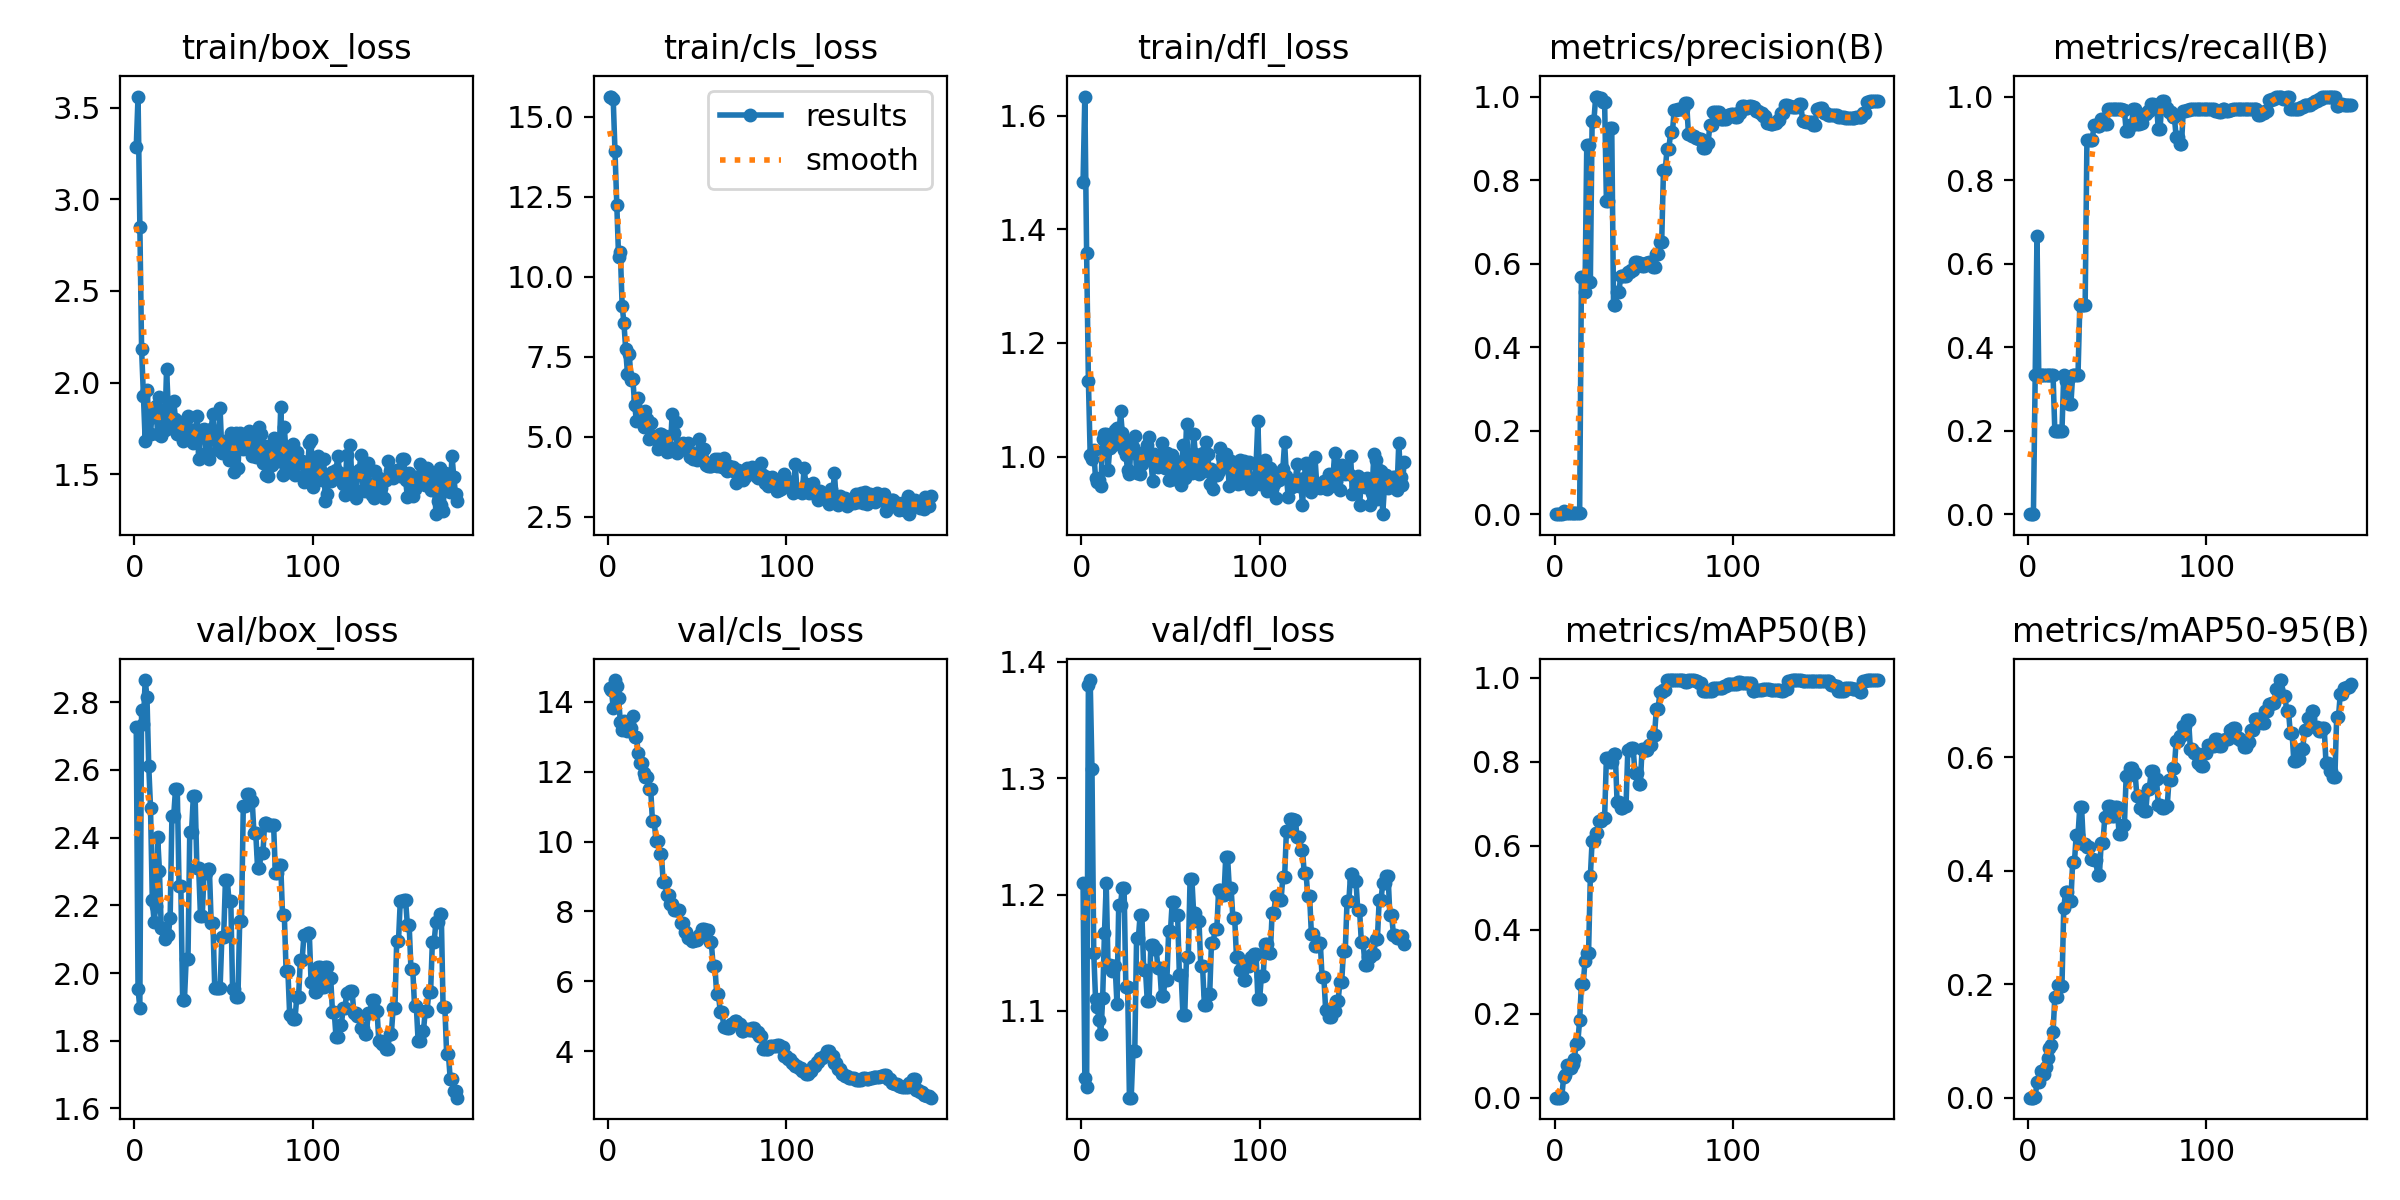

The file beside this chart, header and first rows:
epoch, time, train/box_loss, train/cls_loss, train/dfl_loss, metrics/precision(B), metrics/recall(B), metrics/mAP50(B), metrics/mAP50-95(B), val/box_loss, val/cls_loss, val/dfl_loss, lr/pg0, lr/pg1, lr/pg2
1, 12.76, 3.285, 15.63, 1.483, 0, 0, 0, 0, 2.727, 14.39, 1.21, 0.09703, 3e-05, 3e-05
2, 13.58, 3.56, 15.62, 1.633, 0, 0, 0, 0, 1.954, 14.35, 1.042, 0.09307, 6.97228e-05, 6.97228e-05
3, 14.48, 2.85, 15.54, 1.359, 0, 0, 0, 0, 1.896, 13.84, 1.035, 0.08911, 0.0001091, 0.0001091
4, 15.4, 2.182, 13.93, 1.133, 0.00074, 0.3333, 0.00148, 0.00118, 2.777, 14.63, 1.38, 0.08515, 0.0001482, 0.0001482
5, 16.41, 1.925, 12.24, 1.004, 0.00649, 0.6667, 0.04868, 0.02737, 2.735, 14.45, 1.384, 0.08119, 0.000187, 0.000187
6, 17.28, 1.684, 10.63, 0.996, 0.00186, 0.3333, 0.05312, 0.02796, 2.866, 14.11, 1.308, 0.07723, 0.0002254, 0.0002254
7, 18.21, 1.961, 10.77, 1.011, 0.00185, 0.3333, 0.07674, 0.04737, 2.817, 13.42, 1.15, 0.07326, 0.0002636, 0.0002636
8, 19.12, 1.823, 9.094, 0.962, 0.00185, 0.3333, 0.07716, 0.04379, 2.612, 13.2, 1.111, 0.0693, 0.0003014, 0.0003014
9, 19.99, 1.719, 8.557, 0.9546, 0.00185, 0.3333, 0.06972, 0.0414, 2.489, 13.46, 1.104, 0.06534, 0.0003389, 0.0003389
10, 20.87, 1.856, 7.725, 0.9587, 0.00185, 0.3333, 0.0802, 0.05333, 2.216, 13.34, 1.092, 0.06138, 0.0003761, 0.0003761
11, 21.79, 1.81, 6.949, 0.9484, 0.00186, 0.3333, 0.09166, 0.06961, 2.152, 13.17, 1.08, 0.05741, 0.000413, 0.000413
12, 22.66, 1.871, 7.579, 1.031, 0.00186, 0.3333, 0.1268, 0.08823, 2.198, 13.32, 1.111, 0.05345, 0.0004495, 0.0004495
13, 23.52, 1.719, 6.779, 1.04, 0.00187, 0.3333, 0.1337, 0.09257, 2.401, 13.26, 1.167, 0.04949, 0.0004858, 0.0004858
14, 24.34, 1.922, 6.814, 1.04, 0.00187, 0.3333, 0.1844, 0.1148, 2.303, 13.6, 1.21, 0.04552, 0.0005217, 0.0005217
15, 25.17, 1.708, 5.996, 0.9765, 0.5677, 0.2, 0.2708, 0.1772, 2.134, 13, 1.139, 0.04156, 0.0005573, 0.0005573
16, 25.94, 1.736, 5.501, 1.015, 0.5677, 0.2, 0.2708, 0.1772, 2.134, 13, 1.139, 0.03759, 0.0005926, 0.0005926
17, 26.78, 1.741, 6.222, 1.021, 0.5317, 0.2, 0.3245, 0.1991, 2.1, 12.55, 1.135, 0.03363, 0.0006275, 0.0006275
18, 27.8, 2.074, 5.746, 1.02, 0.8836, 0.2, 0.3448, 0.197, 2.113, 12.26, 1.138, 0.02966, 0.0006622, 0.0006622
19, 28.6, 1.852, 5.681, 1.046, 0.8836, 0.2, 0.3448, 0.197, 2.113, 12.26, 1.138, 0.0257, 0.0006965, 0.0006965
20, 29.45, 1.753, 5.305, 1.05, 0.5567, 0.3333, 0.527, 0.3336, 2.163, 11.97, 1.106, 0.02173, 0.0007306, 0.0007306
21, 30.34, 1.783, 5.804, 1.025, 0.9421, 0.3191, 0.6124, 0.3617, 2.464, 11.86, 1.191, 0.01776, 0.0007643, 0.0007643
22, 31.01, 1.898, 5.547, 1.08, 0.9421, 0.3191, 0.6124, 0.3617, 2.464, 11.86, 1.191, 0.0138, 0.0007977, 0.0007977
23, 31.58, 1.801, 4.937, 1.042, 1, 0.2631, 0.6314, 0.346, 2.543, 11.51, 1.206, 0.009831, 0.0008307, 0.0008307
24, 32.18, 1.719, 5.439, 1.011, 1, 0.2631, 0.6314, 0.346, 2.543, 11.51, 1.206, 0.005863, 0.0008635, 0.0008635
25, 32.76, 1.724, 5.028, 1.002, 0.997, 0.3333, 0.6582, 0.4154, 2.256, 10.58, 1.12, 0.001896, 0.0008959, 0.0008959
26, 33.29, 1.72, 5.015, 0.9762, 0.997, 0.3333, 0.6582, 0.4154, 2.256, 10.58, 1.12, 0.000901, 0.000901, 0.000901
27, 33.85, 1.679, 4.914, 0.9702, 0.9872, 0.3333, 0.6674, 0.463, 1.92, 10.01, 1.025, 0.000897, 0.000897, 0.000897
28, 34.39, 1.787, 4.603, 1.028, 0.9872, 0.3333, 0.6674, 0.463, 1.92, 10.01, 1.025, 0.0008931, 0.0008931, 0.0008931
29, 34.98, 1.795, 5.078, 1.017, 0.7507, 0.5, 0.8099, 0.5117, 2.042, 9.636, 1.066, 0.0008891, 0.0008891, 0.0008891
30, 35.58, 1.82, 5.067, 1.037, 0.7507, 0.5, 0.8099, 0.5117, 2.042, 9.636, 1.066, 0.0008852, 0.0008852, 0.0008852
31, 36.13, 1.714, 4.678, 0.9711, 0.9237, 0.5, 0.8001, 0.4462, 2.417, 8.854, 1.162, 0.0008812, 0.0008812, 0.0008812
32, 36.68, 1.744, 5.026, 1.003, 0.9237, 0.5, 0.8001, 0.4462, 2.417, 8.854, 1.162, 0.0008772, 0.0008772, 0.0008772
33, 37.23, 1.673, 4.525, 0.9692, 0.501, 0.8962, 0.8176, 0.4417, 2.522, 8.464, 1.183, 0.0008733, 0.0008733, 0.0008733
34, 37.76, 1.706, 4.691, 0.987, 0.501, 0.8962, 0.8176, 0.4417, 2.522, 8.464, 1.183, 0.0008693, 0.0008693, 0.0008693
35, 38.31, 1.818, 4.543, 1.009, 0.531, 0.8961, 0.7033, 0.4208, 2.311, 8.204, 1.135, 0.0008654, 0.0008654, 0.0008654
36, 38.91, 1.583, 5.695, 0.9951, 0.531, 0.8961, 0.7033, 0.4208, 2.311, 8.204, 1.135, 0.0008614, 0.0008614, 0.0008614
37, 39.47, 1.743, 5.119, 1.02, 0.5697, 0.932, 0.6909, 0.4184, 2.169, 8.034, 1.109, 0.0008574, 0.0008574, 0.0008574
38, 40, 1.738, 5.47, 1.034, 0.5697, 0.932, 0.6909, 0.4184, 2.169, 8.034, 1.109, 0.0008535, 0.0008535, 0.0008535
39, 40.55, 1.745, 4.484, 0.9935, 0.571, 0.9298, 0.6948, 0.3928, 2.296, 8.026, 1.156, 0.0008495, 0.0008495, 0.0008495
40, 41.09, 1.616, 4.626, 0.9572, 0.571, 0.9298, 0.6948, 0.3928, 2.296, 8.026, 1.156, 0.0008456, 0.0008456, 0.0008456
41, 41.64, 1.707, 4.778, 1.004, 0.5802, 0.9464, 0.8277, 0.4493, 2.307, 7.677, 1.153, 0.0008416, 0.0008416, 0.0008416
42, 42.17, 1.585, 4.79, 0.9903, 0.5802, 0.9464, 0.8277, 0.4493, 2.307, 7.677, 1.153, 0.0008376, 0.0008376, 0.0008376
43, 42.81, 1.749, 4.764, 0.9823, 0.5852, 0.9333, 0.8334, 0.4939, 2.149, 7.398, 1.137, 0.0008337, 0.0008337, 0.0008337
44, 43.35, 1.827, 4.577, 0.9871, 0.5852, 0.9333, 0.8334, 0.4939, 2.149, 7.398, 1.137, 0.0008297, 0.0008297, 0.0008297
45, 43.92, 1.7, 4.802, 1.024, 0.6027, 0.9697, 0.7736, 0.5147, 1.956, 7.241, 1.113, 0.0008258, 0.0008258, 0.0008258
46, 44.46, 1.68, 4.363, 0.9985, 0.6027, 0.9697, 0.7736, 0.5147, 1.956, 7.241, 1.113, 0.0008218, 0.0008218, 0.0008218
47, 45.03, 1.635, 4.501, 0.9804, 0.601, 0.9697, 0.747, 0.4958, 1.957, 7.147, 1.127, 0.0008178, 0.0008178, 0.0008178
48, 45.57, 1.858, 4.297, 1.007, 0.601, 0.9697, 0.747, 0.4958, 1.957, 7.147, 1.127, 0.0008139, 0.0008139, 0.0008139
49, 46.18, 1.614, 4.465, 0.9589, 0.5951, 0.9697, 0.8308, 0.5129, 2.106, 7.184, 1.169, 0.0008099, 0.0008099, 0.0008099
50, 46.72, 1.625, 4.261, 0.9587, 0.5951, 0.9697, 0.8308, 0.5129, 2.106, 7.184, 1.169, 0.000806, 0.000806, 0.000806
51, 47.28, 1.68, 4.93, 1.003, 0.6019, 0.9697, 0.8294, 0.4654, 2.276, 7.321, 1.194, 0.000802, 0.000802, 0.000802
52, 47.83, 1.643, 4.488, 0.9763, 0.6019, 0.9697, 0.8294, 0.4654, 2.276, 7.321, 1.194, 0.000798, 0.000798, 0.000798
53, 48.4, 1.579, 4.334, 0.9927, 0.6037, 0.9668, 0.8401, 0.4804, 2.214, 7.492, 1.183, 0.0007941, 0.0007941, 0.0007941
54, 48.94, 1.724, 4.624, 0.981, 0.6037, 0.9668, 0.8401, 0.4804, 2.214, 7.492, 1.183, 0.0007901, 0.0007901, 0.0007901
55, 49.49, 1.672, 4.104, 0.9569, 0.5927, 0.9169, 0.8651, 0.5671, 1.953, 7.462, 1.131, 0.0007862, 0.0007862, 0.0007862
56, 50.1, 1.513, 4.097, 0.9503, 0.5927, 0.9169, 0.8651, 0.5671, 1.953, 7.462, 1.131, 0.0007822, 0.0007822, 0.0007822
57, 50.65, 1.727, 4.084, 1.02, 0.6221, 0.9314, 0.926, 0.5809, 1.929, 7.109, 1.097, 0.0007782, 0.0007782, 0.0007782
58, 51.18, 1.532, 4.081, 0.9618, 0.6221, 0.9314, 0.926, 0.5809, 1.929, 7.109, 1.097, 0.0007743, 0.0007743, 0.0007743
59, 51.74, 1.722, 4.123, 1.058, 0.6519, 0.9697, 0.9665, 0.5714, 2.155, 6.443, 1.146, 0.0007703, 0.0007703, 0.0007703
60, 52.27, 1.648, 4.307, 0.9716, 0.6519, 0.9697, 0.9665, 0.5714, 2.155, 6.443, 1.146, 0.0007664, 0.0007664, 0.0007664
... 121 more rows
